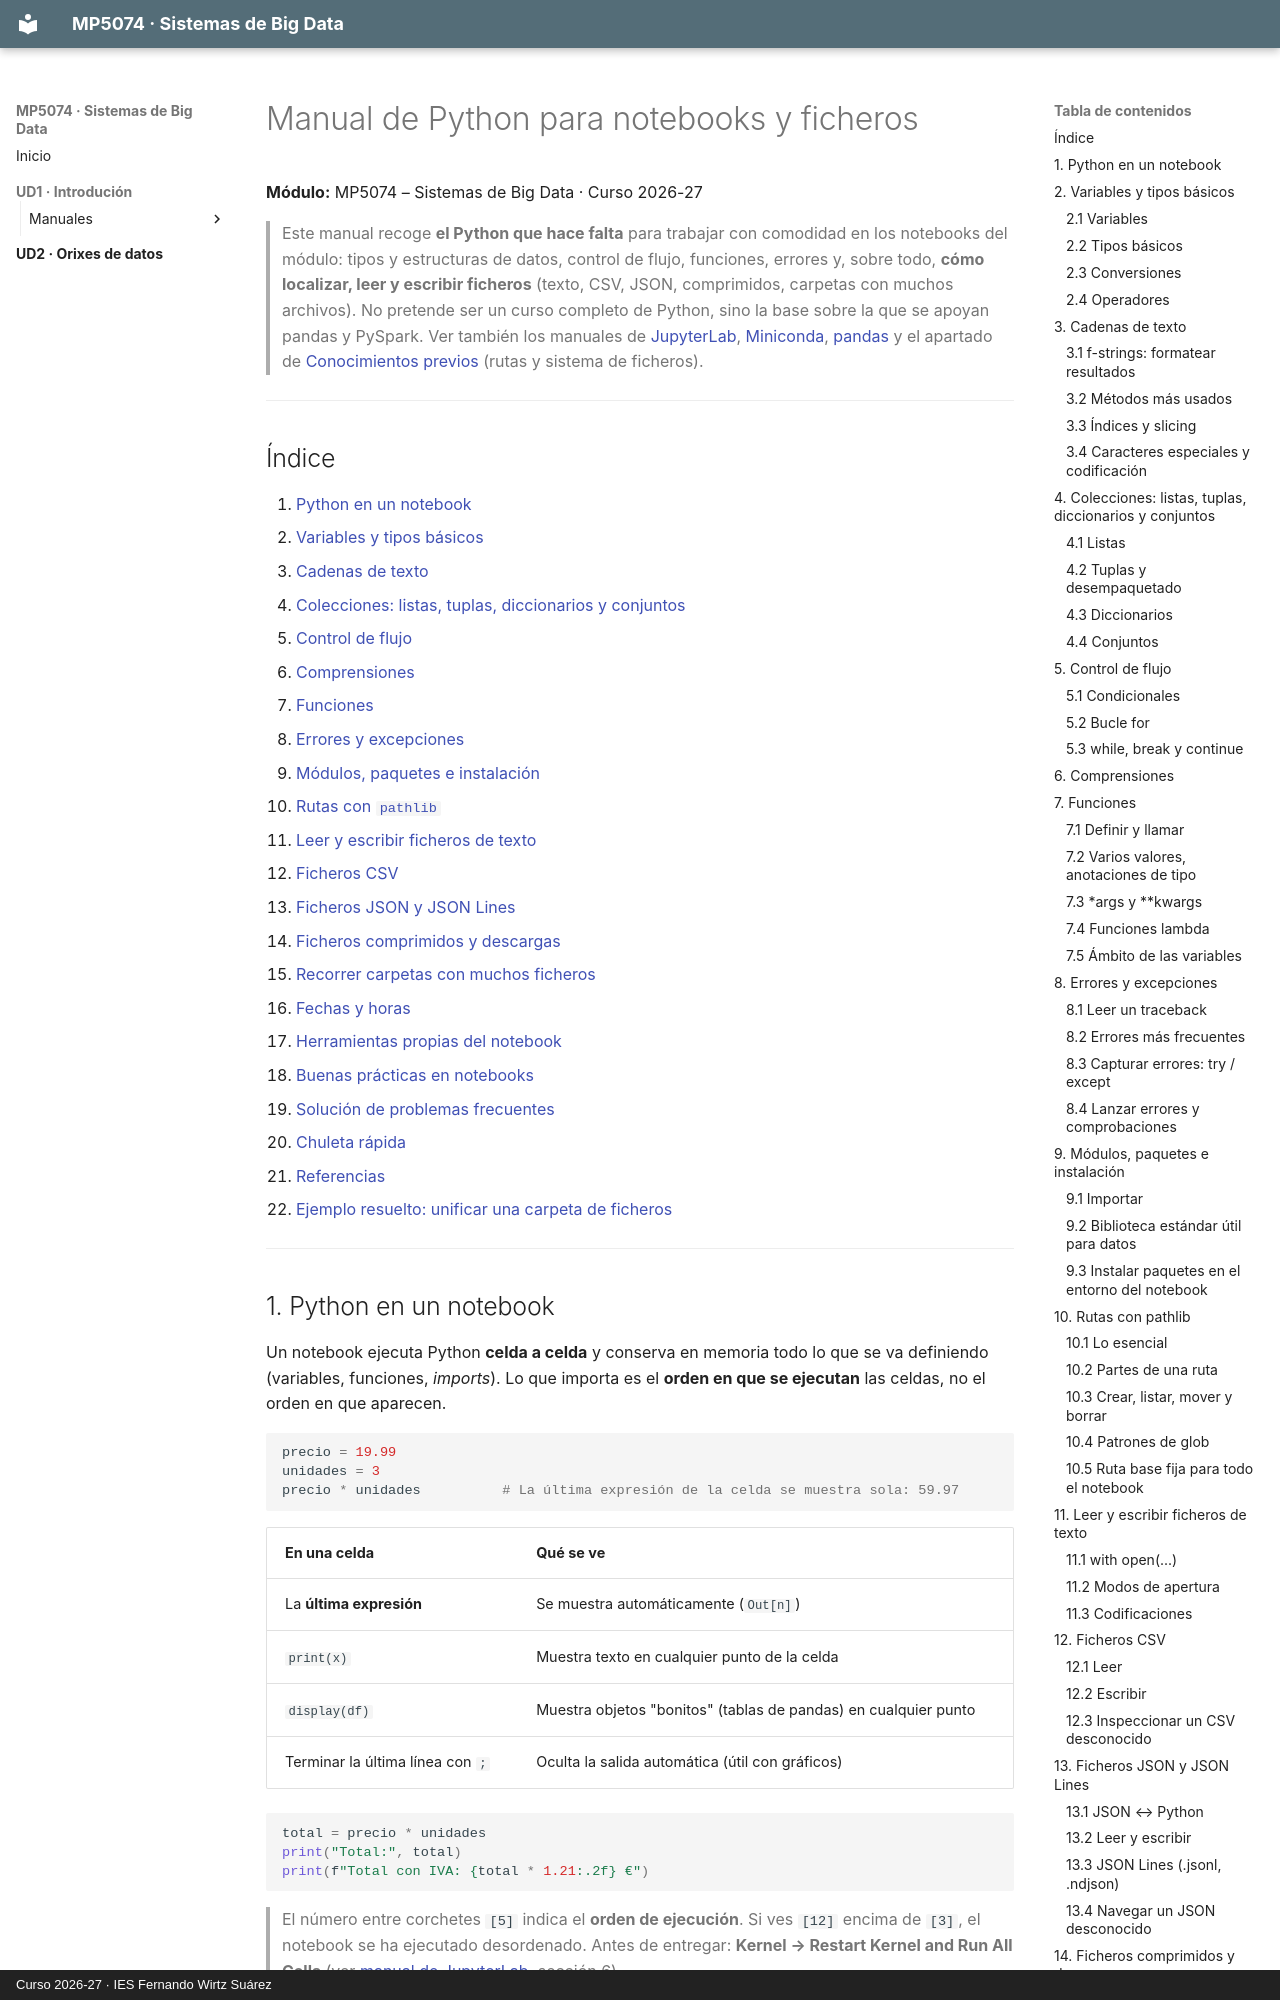

repository: rafafl-wirtz/mp5074-sistemas-big-data · page: ud1/manuales/python/manual_python/index.html · generator: mkdocs · copyright: Curso 2026-27 · IES Fernando Wirtz Suárez

# Manual de Python para notebooks y ficheros

**Módulo:** MP5074 – Sistemas de Big Data · Curso 2026-27

> Este manual recoge **el Python que hace falta** para trabajar con comodidad en los notebooks del módulo: tipos y estructuras de datos, control de flujo, funciones, errores y, sobre todo, **cómo localizar, leer y escribir ficheros** (texto, CSV, JSON, comprimidos, carpetas con muchos archivos). No pretende ser un curso completo de Python, sino la base sobre la que se apoyan pandas y PySpark. Ver también los manuales de [JupyterLab](../jupyterlab/manual_jupyterlab.md), [Miniconda](../miniconda/manual_miniconda.md), [pandas](../../../ud2/manuales/pandas/manual_pandas.md) y el apartado de [Conocimientos previos](../../conocimientos_previos/manual_conocimientos_previos.md) (rutas y sistema de ficheros).

---

## Índice

1. [Python en un notebook](#1-python-en-un-notebook)
2. [Variables y tipos básicos](#2-variables-y-tipos-básicos)
3. [Cadenas de texto](#3-cadenas-de-texto)
4. [Colecciones: listas, tuplas, diccionarios y conjuntos](#4-colecciones-listas-tuplas-diccionarios-y-conjuntos)
5. [Control de flujo](#5-control-de-flujo)
6. [Comprensiones](#6-comprensiones)
7. [Funciones](#7-funciones)
8. [Errores y excepciones](#8-errores-y-excepciones)
9. [Módulos, paquetes e instalación](#9-módulos-paquetes-e-instalación)
10. [Rutas con `pathlib`](#10-rutas-con-pathlib)
11. [Leer y escribir ficheros de texto](#11-leer-y-escribir-ficheros-de-texto)
12. [Ficheros CSV](#12-ficheros-csv)
13. [Ficheros JSON y JSON Lines](#13-ficheros-json-y-json-lines)
14. [Ficheros comprimidos y descargas](#14-ficheros-comprimidos-y-descargas)
15. [Recorrer carpetas con muchos ficheros](#15-recorrer-carpetas-con-muchos-ficheros)
16. [Fechas y horas](#16-fechas-y-horas)
17. [Herramientas propias del notebook](#17-herramientas-propias-del-notebook)
18. [Buenas prácticas en notebooks](#18-buenas-prácticas-en-notebooks)
19. [Solución de problemas frecuentes](#19-solución-de-problemas-frecuentes)
20. [Chuleta rápida](#20-chuleta-rápida)
21. [Referencias](#21-referencias)
22. [Ejemplo resuelto: unificar una carpeta de ficheros](#22-ejemplo-resuelto-unificar-una-carpeta-de-ficheros)

---
